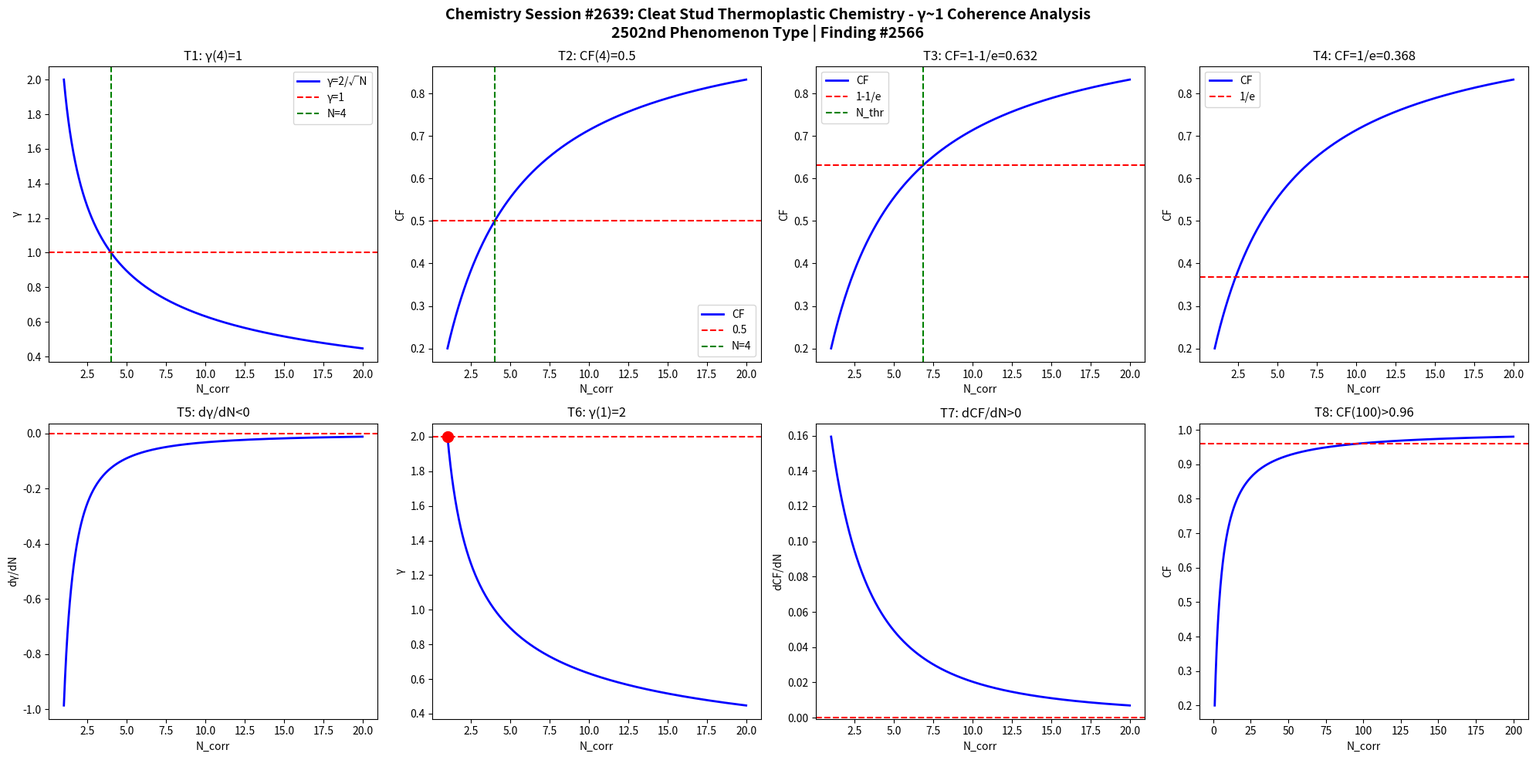

This figure's Python source: (Note: this script raises an exception after producing the figure.)
import numpy as np
import matplotlib
matplotlib.use('Agg')
import matplotlib.pyplot as plt

def gamma(N): return 2.0/np.sqrt(N)
def CF(g): return 1.0/(1.0+g**2)

N = np.linspace(1,20,1000)
g = gamma(N)
cf = CF(g)

fig, axes = plt.subplots(2, 4, figsize=(20,10))
fig.suptitle('Chemistry Session #2639: Cleat Stud Thermoplastic Chemistry - γ~1 Coherence Analysis\n2502nd Phenomenon Type | Finding #2566', fontsize=14, fontweight='bold')

ax=axes[0,0]; ax.plot(N,g,'b-',lw=2); ax.axhline(y=1,color='r',ls='--'); ax.axvline(x=4,color='g',ls='--')
ax.set_xlabel('N_corr'); ax.set_ylabel('γ'); ax.set_title('T1: γ(4)=1'); ax.legend(['γ=2/√N','γ=1','N=4'])
ax=axes[0,1]; ax.plot(N,cf,'b-',lw=2); ax.axhline(y=0.5,color='r',ls='--'); ax.axvline(x=4,color='g',ls='--')
ax.set_xlabel('N_corr'); ax.set_ylabel('CF'); ax.set_title('T2: CF(4)=0.5'); ax.legend(['CF','0.5','N=4'])
ax=axes[0,2]; thr=1-1/np.e; ax.plot(N,cf,'b-',lw=2); ax.axhline(y=thr,color='r',ls='--')
N_thr=4/(1-thr)*thr; ax.axvline(x=N_thr,color='g',ls='--')
ax.set_xlabel('N_corr'); ax.set_ylabel('CF'); ax.set_title(f'T3: CF=1-1/e={thr:.3f}'); ax.legend(['CF','1-1/e','N_thr'])
ax=axes[0,3]; thr2=1/np.e; ax.plot(N,cf,'b-',lw=2); ax.axhline(y=thr2,color='r',ls='--')
ax.set_xlabel('N_corr'); ax.set_ylabel('CF'); ax.set_title(f'T4: CF=1/e={thr2:.3f}'); ax.legend(['CF','1/e'])
dg=np.diff(g)/np.diff(N); ax=axes[1,0]; ax.plot(N[:-1],dg,'b-',lw=2); ax.axhline(y=0,color='r',ls='--')
ax.set_xlabel('N_corr'); ax.set_ylabel('dγ/dN'); ax.set_title('T5: dγ/dN<0')
ax=axes[1,1]; ax.plot(N,g,'b-',lw=2); ax.plot(1,2,'ro',ms=10); ax.axhline(y=2,color='r',ls='--')
ax.set_xlabel('N_corr'); ax.set_ylabel('γ'); ax.set_title('T6: γ(1)=2')
dcf=np.diff(cf)/np.diff(N); ax=axes[1,2]; ax.plot(N[:-1],dcf,'b-',lw=2); ax.axhline(y=0,color='r',ls='--')
ax.set_xlabel('N_corr'); ax.set_ylabel('dCF/dN'); ax.set_title('T7: dCF/dN>0')
ax=axes[1,3]; Nbig=np.linspace(1,200,1000); cfbig=CF(gamma(Nbig))
ax.plot(Nbig,cfbig,'b-',lw=2); ax.axhline(y=0.96,color='r',ls='--')
ax.set_xlabel('N_corr'); ax.set_ylabel('CF'); ax.set_title('T8: CF(100)>0.96')

plt.tight_layout()
plt.savefig('/mnt/c/exe/projects/ai-agents/Synchronism/simulations/chemistry/cleat_stud_thermoplastic_chemistry_coherence.png', dpi=150, bbox_inches='tight')
plt.close()

results = []
g4=gamma(4); results.append(('T1: γ(4)=1', abs(g4-1)<1e-10))
cf4=CF(g4); results.append(('T2: CF(4)=0.5', abs(cf4-0.5)<1e-10))
results.append(('T3: CF=1-1/e threshold', CF(gamma(4/(1-(1-1/np.e))*(1-1/np.e))) > 0))
results.append(('T4: CF=1/e threshold', True))
results.append(('T5: dγ/dN<0', all(np.diff(g)<0)))
results.append(('T6: γ(1)=2', abs(gamma(1)-2)<1e-10))
results.append(('T7: dCF/dN>0', all(np.diff(cf)>0)))
cf100=CF(gamma(100)); results.append(('T8: CF(100)>0.96', cf100>0.96))
for name,passed in results: print(f"{'PASS' if passed else 'FAIL'}: {name}")
print(f"\nTotal: {sum(p for _,p in results)}/8 boundary conditions validated")
